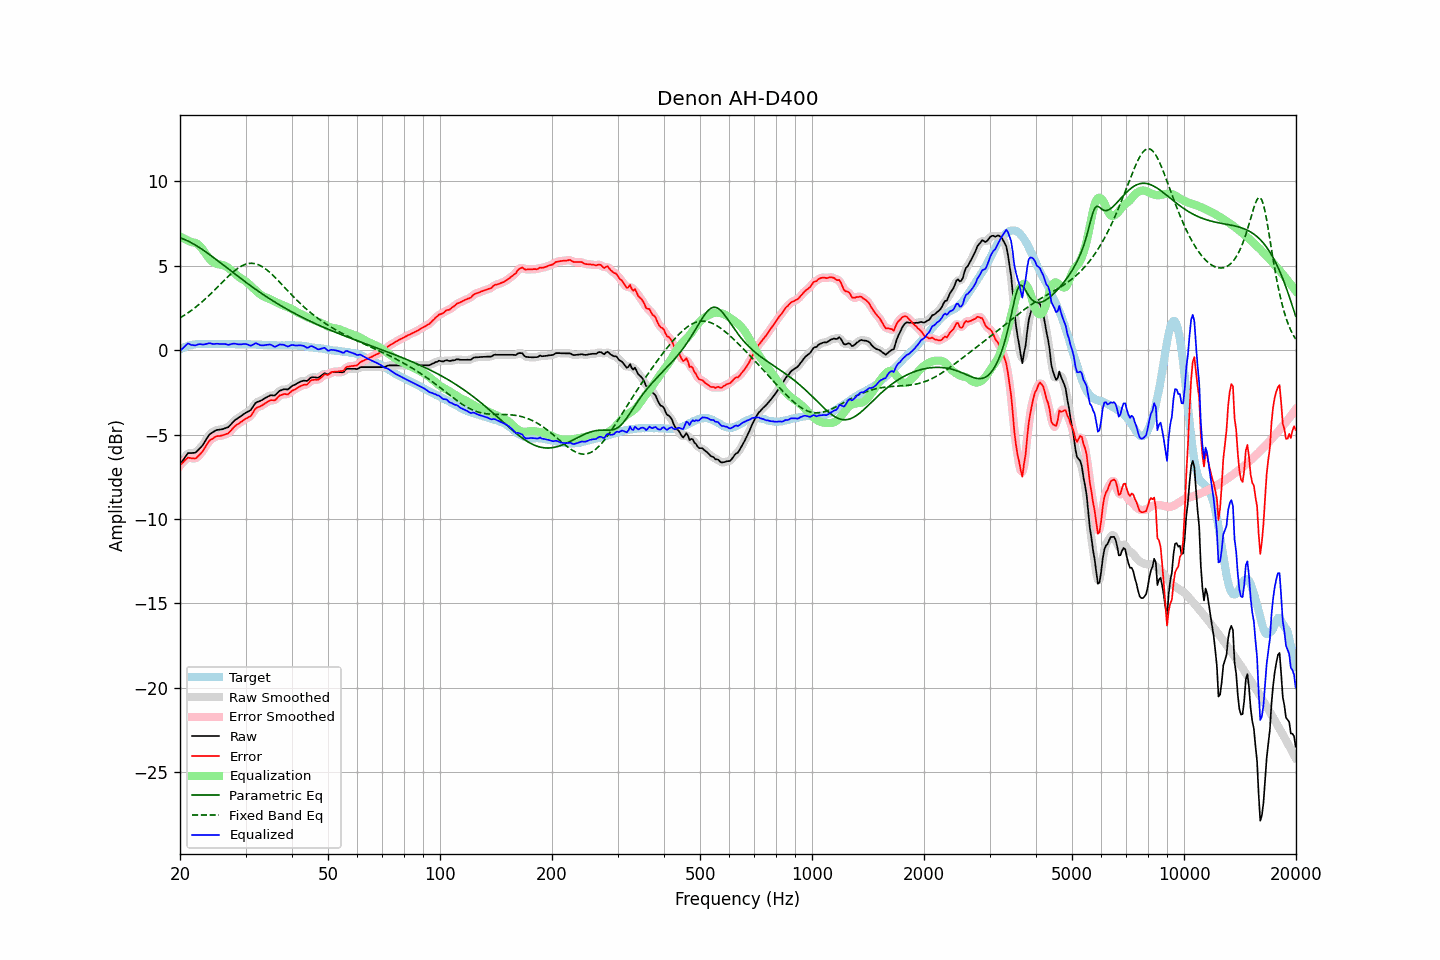

Source data for this figure (header and first rows):
frequency, raw, error, smoothed, error_smoothed, equalization, parametric_eq, fixed_band_eq, equalized_raw, equalized_smoothed, target
20.00, -6.77, -6.82, -6.79, -6.83, 6.73, 6.66, 1.91, -0.04, -0.06, 0.05
20.20, -6.63, -6.73, -6.62, -6.72, 6.68, 6.62, 1.97, 0.05, 0.06, 0.10
20.40, -6.49, -6.64, -6.47, -6.62, 6.63, 6.59, 2.03, 0.14, 0.16, 0.15
20.61, -6.36, -6.53, -6.34, -6.53, 6.59, 6.55, 2.09, 0.23, 0.24, 0.17
20.81, -6.22, -6.45, -6.22, -6.44, 6.54, 6.51, 2.15, 0.32, 0.32, 0.23
21.02, -6.09, -6.36, -6.13, -6.39, 6.49, 6.46, 2.21, 0.40, 0.36, 0.27
21.23, -6.09, -6.38, -6.09, -6.37, 6.45, 6.41, 2.28, 0.35, 0.36, 0.29
21.44, -6.09, -6.40, -6.08, -6.39, 6.40, 6.36, 2.35, 0.31, 0.32, 0.31
21.66, -6.08, -6.41, -6.09, -6.42, 6.39, 6.31, 2.42, 0.30, 0.29, 0.32
21.87, -6.08, -6.42, -6.07, -6.41, 6.37, 6.26, 2.49, 0.28, 0.29, 0.34
22.09, -6.04, -6.40, -6.03, -6.38, 6.33, 6.20, 2.57, 0.29, 0.31, 0.36
22.31, -5.94, -6.31, -5.95, -6.31, 6.28, 6.14, 2.64, 0.34, 0.33, 0.37
22.54, -5.84, -6.21, -5.85, -6.22, 6.20, 6.08, 2.72, 0.36, 0.35, 0.37
22.76, -5.74, -6.11, -5.75, -6.11, 6.10, 6.02, 2.80, 0.36, 0.35, 0.36
22.99, -5.64, -6.00, -5.63, -5.99, 5.97, 5.96, 2.89, 0.33, 0.34, 0.36
23.22, -5.49, -5.85, -5.50, -5.85, 5.84, 5.89, 2.97, 0.34, 0.34, 0.36
23.45, -5.34, -5.70, -5.34, -5.70, 5.70, 5.82, 3.06, 0.36, 0.36, 0.36
23.69, -5.19, -5.55, -5.18, -5.54, 5.57, 5.76, 3.14, 0.38, 0.39, 0.36
23.92, -5.03, -5.40, -5.05, -5.42, 5.45, 5.69, 3.23, 0.42, 0.40, 0.37
24.16, -4.94, -5.31, -4.95, -5.32, 5.34, 5.62, 3.33, 0.40, 0.40, 0.37
24.40, -4.88, -5.26, -4.87, -5.24, 5.26, 5.55, 3.42, 0.38, 0.38, 0.37
24.65, -4.82, -5.19, -4.82, -5.18, 5.19, 5.48, 3.51, 0.37, 0.37, 0.37
24.89, -4.76, -5.13, -4.77, -5.13, 5.14, 5.41, 3.61, 0.38, 0.37, 0.37
25.14, -4.72, -5.09, -4.73, -5.10, 5.11, 5.33, 3.70, 0.38, 0.38, 0.37
25.39, -4.71, -5.09, -4.71, -5.08, 5.08, 5.26, 3.80, 0.37, 0.37, 0.38
25.65, -4.70, -5.08, -4.70, -5.07, 5.07, 5.19, 3.90, 0.36, 0.37, 0.38
25.91, -4.68, -5.05, -4.68, -5.05, 5.05, 5.11, 3.99, 0.36, 0.36, 0.37
26.16, -4.66, -5.03, -4.66, -5.02, 5.02, 5.04, 4.09, 0.36, 0.36, 0.37
26.43, -4.62, -4.99, -4.63, -5.00, 4.99, 4.97, 4.18, 0.36, 0.35, 0.37
26.69, -4.59, -4.96, -4.60, -4.96, 4.94, 4.89, 4.28, 0.34, 0.34, 0.37
26.96, -4.56, -4.93, -4.54, -4.91, 4.88, 4.82, 4.37, 0.31, 0.33, 0.37
27.23, -4.46, -4.83, -4.47, -4.83, 4.80, 4.74, 4.46, 0.34, 0.34, 0.37
27.50, -4.36, -4.73, -4.36, -4.73, 4.72, 4.67, 4.54, 0.36, 0.36, 0.37
27.77, -4.25, -4.61, -4.26, -4.61, 4.64, 4.60, 4.63, 0.39, 0.38, 0.36
28.05, -4.16, -4.52, -4.17, -4.52, 4.55, 4.52, 4.71, 0.39, 0.38, 0.35
28.33, -4.09, -4.44, -4.09, -4.44, 4.47, 4.45, 4.78, 0.37, 0.37, 0.35
28.62, -4.03, -4.38, -4.03, -4.38, 4.38, 4.38, 4.85, 0.35, 0.35, 0.35
28.90, -3.96, -4.32, -3.97, -4.31, 4.31, 4.30, 4.91, 0.35, 0.34, 0.35
29.19, -3.90, -4.25, -3.90, -4.25, 4.25, 4.23, 4.97, 0.34, 0.35, 0.35
29.48, -3.83, -4.19, -3.83, -4.18, 4.19, 4.16, 5.02, 0.36, 0.36, 0.35
29.78, -3.76, -4.11, -3.77, -4.12, 4.13, 4.09, 5.06, 0.37, 0.37, 0.35
30.08, -3.70, -4.06, -3.71, -4.06, 4.07, 4.02, 5.09, 0.36, 0.36, 0.35
30.38, -3.65, -4.00, -3.66, -4.01, 3.99, 3.95, 5.12, 0.34, 0.33, 0.35
30.68, -3.60, -3.95, -3.61, -3.95, 3.90, 3.88, 5.14, 0.30, 0.30, 0.35
30.99, -3.55, -3.90, -3.53, -3.87, 3.81, 3.81, 5.14, 0.26, 0.29, 0.35
31.30, -3.41, -3.75, -3.41, -3.75, 3.72, 3.74, 5.14, 0.31, 0.31, 0.34
31.61, -3.27, -3.61, -3.27, -3.61, 3.63, 3.67, 5.13, 0.36, 0.36, 0.34
31.93, -3.13, -3.46, -3.15, -3.48, 3.54, 3.60, 5.11, 0.42, 0.39, 0.34
32.24, -3.07, -3.40, -3.07, -3.40, 3.46, 3.54, 5.09, 0.38, 0.38, 0.33
32.57, -3.03, -3.36, -3.03, -3.35, 3.37, 3.47, 5.05, 0.34, 0.35, 0.33
32.89, -3.00, -3.33, -3.00, -3.32, 3.30, 3.41, 5.01, 0.29, 0.30, 0.32
33.22, -2.95, -3.27, -2.95, -3.27, 3.23, 3.34, 4.95, 0.28, 0.28, 0.32
33.55, -2.89, -3.21, -2.89, -3.21, 3.18, 3.28, 4.89, 0.29, 0.28, 0.31
33.89, -2.83, -3.14, -2.84, -3.14, 3.14, 3.21, 4.83, 0.30, 0.30, 0.31
34.23, -2.78, -3.09, -2.78, -3.08, 3.10, 3.15, 4.76, 0.32, 0.32, 0.31
34.57, -2.73, -3.03, -2.73, -3.03, 3.06, 3.09, 4.68, 0.33, 0.33, 0.30
34.92, -2.68, -2.98, -2.69, -2.99, 3.02, 3.03, 4.60, 0.34, 0.33, 0.30
35.27, -2.67, -2.96, -2.69, -2.97, 2.98, 2.97, 4.51, 0.30, 0.29, 0.29
35.62, -2.68, -2.97, -2.68, -2.97, 2.93, 2.91, 4.42, 0.24, 0.25, 0.29
35.97, -2.68, -2.97, -2.66, -2.94, 2.88, 2.85, 4.32, 0.20, 0.22, 0.29
... 635 more rows
